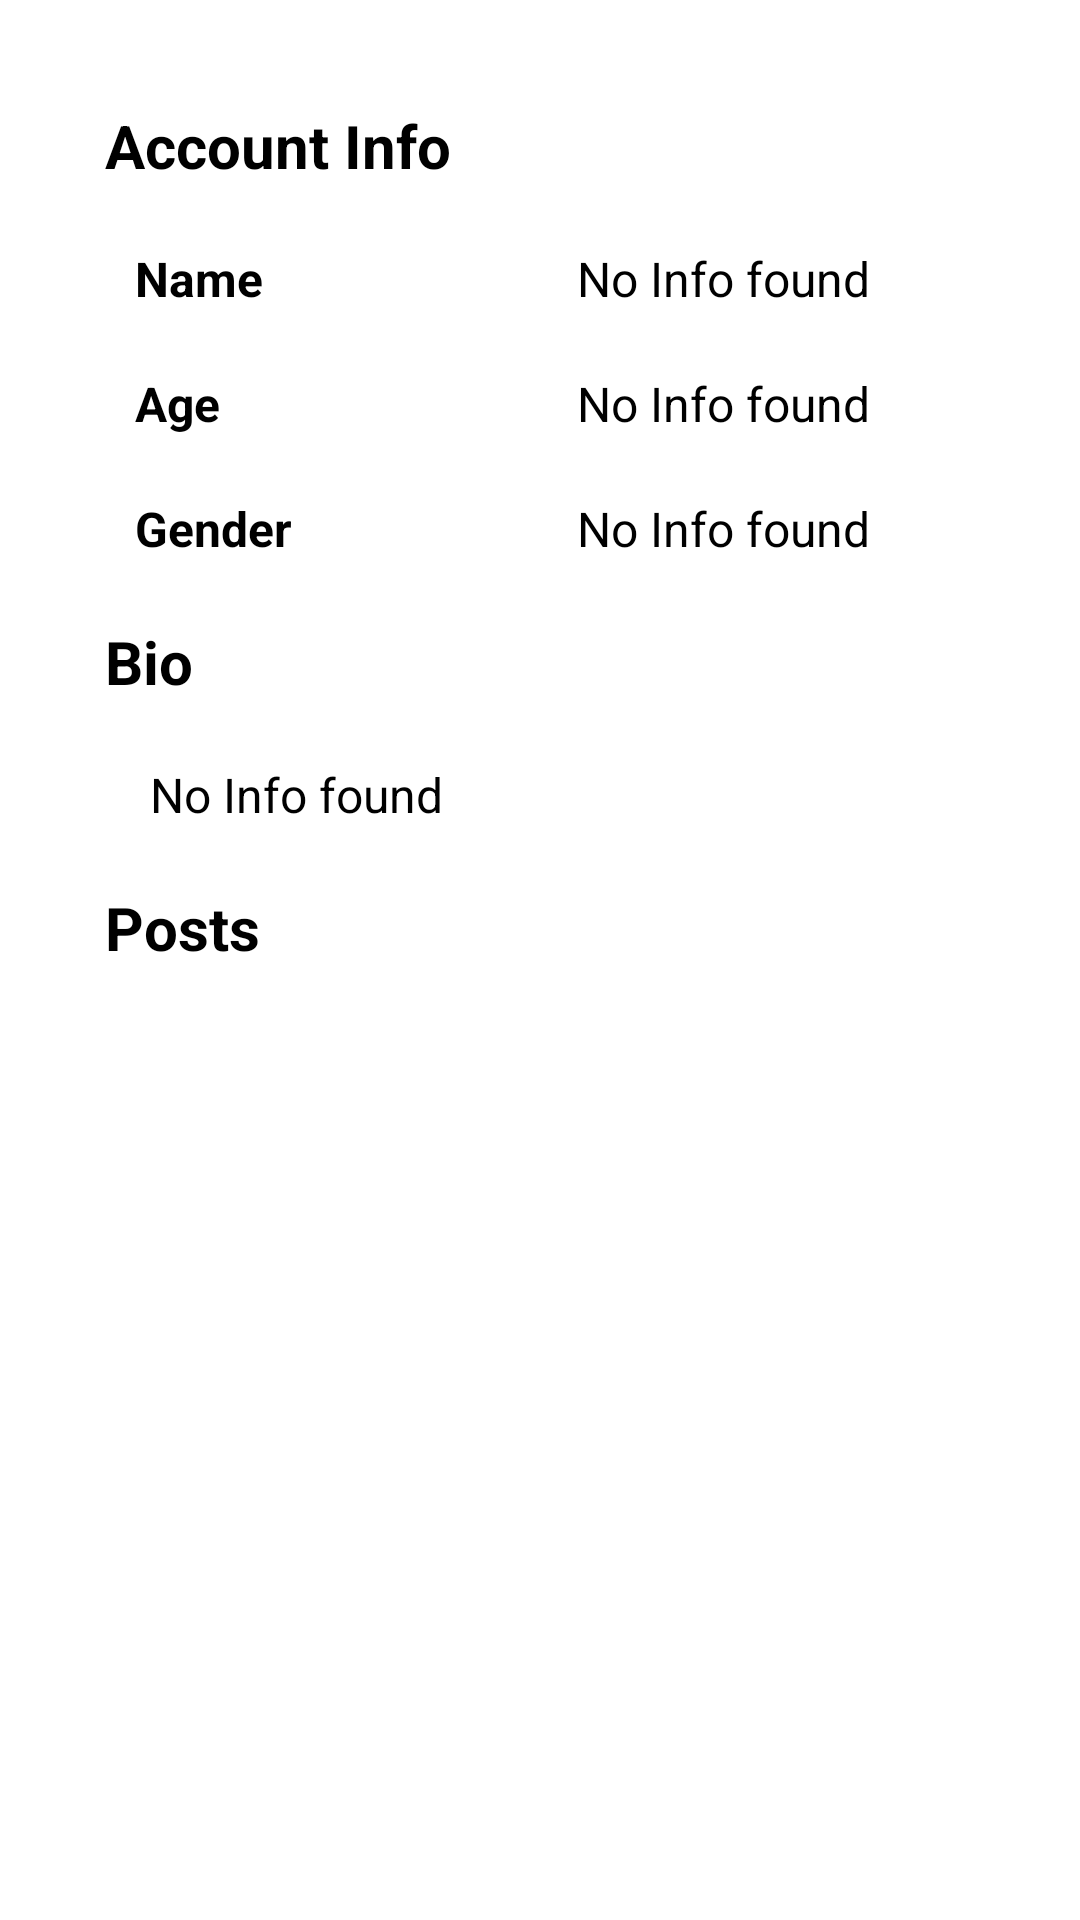

Reconstruct the res/layout file that produces this screen, plus the resources it refers to.
<!-- AndroidManifest.xml: application theme Theme.InstagramCloneApp -->
<!-- res/layout/content_profile.xml -->
<?xml version="1.0" encoding="utf-8"?>
<androidx.core.widget.NestedScrollView xmlns:android="http://schemas.android.com/apk/res/android"
    xmlns:app="http://schemas.android.com/apk/res-auto"
    xmlns:tools="http://schemas.android.com/tools"
    android:layout_width="match_parent"
    android:layout_height="0dp"
    android:padding="15dp"
    app:layout_behavior="@string/appbar_scrolling_view_behavior"
    app:layout_constraintBottom_toBottomOf="parent"
    app:layout_constraintLeft_toLeftOf="parent"
    app:layout_constraintRight_toRightOf="parent"
    app:layout_constraintTop_toBottomOf="@+id/activity_user_profile_layout"
    tools:context=".activities.UserProfileDetailsActivity"
    tools:showIn="@layout/activity_user_profile_details">

    <LinearLayout
        android:layout_width="match_parent"
        android:layout_height="match_parent"
        android:orientation="vertical">

        <LinearLayout
            android:layout_width="match_parent"
            android:layout_height="match_parent"
            android:layout_marginLeft="20dp"
            android:layout_marginTop="20dp"
            android:layout_marginRight="20dp"
            android:orientation="vertical">

            <TextView
                android:layout_width="match_parent"
                android:layout_height="wrap_content"
                android:text="Account Info"
                android:textColor="@color/black"
                android:textSize="20sp"
                android:textStyle="bold" />

            <LinearLayout
                android:layout_width="match_parent"
                android:layout_height="match_parent"
                android:layout_marginTop="20dp"
                android:orientation="horizontal">

                <TextView
                    android:id="@+id/nameTextView"
                    android:layout_width="0dp"
                    android:layout_height="wrap_content"
                    android:layout_marginStart="10dp"
                    android:layout_weight="1"
                    android:text="Name"
                    android:textColor="@color/black"
                    android:textSize="16sp"
                    android:textStyle="bold" />

                <TextView
                    android:id="@+id/userProfileNameTextView"
                    android:text="@string/text_no_info"
                    android:layout_width="0dp"
                    android:layout_height="wrap_content"
                    android:layout_marginStart="15dp"
                    android:layout_weight="1"
                    android:textColor="@color/black"
                    android:textSize="16sp" />

            </LinearLayout>

            <LinearLayout
                android:layout_width="match_parent"
                android:layout_height="match_parent"
                android:layout_marginTop="20dp"
                android:orientation="horizontal">

                <TextView
                    android:id="@+id/nameTextView3"
                    android:layout_width="0dp"
                    android:layout_height="wrap_content"
                    android:layout_marginStart="10dp"
                    android:layout_weight="1"
                    android:text="Age"
                    android:textColor="@color/black"
                    android:textSize="16sp"
                    android:textStyle="bold" />

                <TextView
                    android:id="@+id/userProfileAgeTextView"
                    android:layout_width="0dp"
                    android:text="@string/text_no_info"
                    android:layout_height="wrap_content"
                    android:layout_marginStart="15dp"
                    android:layout_weight="1"
                    android:textColor="@color/black"
                    android:textSize="16sp" />

            </LinearLayout>

            <LinearLayout
                android:layout_width="match_parent"
                android:layout_height="match_parent"
                android:layout_marginTop="20dp"
                android:orientation="horizontal">

                <TextView
                    android:id="@+id/nameTextView4"
                    android:layout_width="0dp"
                    android:layout_height="wrap_content"
                    android:layout_marginStart="10dp"
                    android:layout_weight="1"
                    android:text="Gender"
                    android:textColor="@color/black"
                    android:textSize="16sp"
                    android:textStyle="bold" />

                <TextView
                    android:id="@+id/userProfileGenderTextView"
                    android:layout_width="0dp"
                    android:text="@string/text_no_info"
                    android:layout_height="wrap_content"
                    android:layout_marginStart="15dp"
                    android:layout_weight="1"
                    android:textColor="@color/black"
                    android:textSize="16sp" />

            </LinearLayout>


        </LinearLayout>

        <LinearLayout
            android:layout_width="match_parent"
            android:layout_height="match_parent"
            android:layout_marginLeft="20dp"
            android:layout_marginTop="20dp"
            android:layout_marginRight="20dp"
            android:orientation="vertical">

            <TextView
                android:layout_width="match_parent"
                android:layout_height="wrap_content"
                android:text="Bio"
                android:textColor="@color/black"
                android:textSize="20sp"
                android:textStyle="bold" />

            <TextView
                android:id="@+id/userProfileBioTextView"
                android:layout_width="match_parent"
                android:text="@string/text_no_info"
                android:layout_height="match_parent"
                android:layout_marginTop="20dp"
                android:paddingStart="15dp"
                android:textColor="@color/black"
                android:textSize="16sp" />
        </LinearLayout>

        <LinearLayout
            android:id="@+id/recyclerview_posts_layout"
            android:layout_width="match_parent"
            android:layout_height="match_parent"
            android:layout_marginLeft="20dp"
            android:layout_marginTop="20dp"
            android:layout_marginRight="20dp"
            android:orientation="vertical">

            <TextView
                android:layout_width="match_parent"
                android:layout_height="wrap_content"
                android:text="Posts"
                android:textColor="@color/black"
                android:textSize="20sp"
                android:textStyle="bold" />

            <androidx.recyclerview.widget.RecyclerView
                android:id="@+id/userProfileRecyclerView"
                android:layout_width="match_parent"
                android:layout_height="match_parent"
                android:layout_marginTop="20dp"
                android:paddingStart="15dp" />
        </LinearLayout>

    </LinearLayout>

</androidx.core.widget.NestedScrollView>
<!-- res/layout/activity_user_profile_details.xml (included above) -->
<?xml version="1.0" encoding="utf-8"?>
<androidx.constraintlayout.widget.ConstraintLayout xmlns:android="http://schemas.android.com/apk/res/android"
    android:layout_width="match_parent"
    xmlns:app="http://schemas.android.com/apk/res-auto"
    xmlns:tools="http://schemas.android.com/tools"
    android:orientation="vertical"
    android:layout_height="match_parent"
    tools:context=".activities.UserProfileDetailsActivity">


    <LinearLayout
        android:id="@+id/activity_user_profile_layout"
        android:layout_width="match_parent"
        android:layout_height="wrap_content"
        android:background="@drawable/gradient_color"
        android:orientation="vertical"
        app:layout_constraintLeft_toLeftOf="parent"
        app:layout_constraintRight_toRightOf="parent"
        app:layout_constraintTop_toTopOf="parent">

        <de.hdodenhof.circleimageview.CircleImageView
            android:id="@+id/userProfileImageView"
            android:layout_width="150dp"
            android:layout_height="150dp"
            android:layout_gravity="center_horizontal"
            android:layout_marginTop="25dp"
            android:layout_marginBottom="25dp"
            android:src="@drawable/profile_pic"
            tools:ignore="ImageContrastCheck" />
    </LinearLayout>

    <include
        layout="@layout/content_profile"
        app:layout_constraintBottom_toBottomOf="parent"
        app:layout_constraintEnd_toEndOf="parent"
        app:layout_constraintStart_toStartOf="parent"
        app:layout_constraintTop_toBottomOf="@+id/activity_user_profile_layout" />

    <ProgressBar
        android:id="@+id/profile_progress"
        android:layout_width="wrap_content"
        android:layout_height="wrap_content"
        app:layout_constraintBottom_toBottomOf="parent"
        app:layout_constraintLeft_toLeftOf="parent"
        app:layout_constraintRight_toRightOf="parent"
        app:layout_constraintTop_toTopOf="parent" />
</androidx.constraintlayout.widget.ConstraintLayout>
<!-- resources referenced by this layout -->
<resources>
  <color name="black">#FF000000</color>
  <!-- drawable gradient_color (drawable) -->
  <?xml version="1.0" encoding="utf-8"?>
  <shape xmlns:android="http://schemas.android.com/apk/res/android"
      android:shape="rectangle">
  
      <gradient
          android:angle="360"
          android:endColor="@color/purple"
          android:startColor="@color/purple_less"
          android:type="linear" />
  </shape>
  <!-- drawable profile_pic: png bitmap (drawable-hdpi, 63331 bytes) -->
  <string name="text_no_info">No Info found</string>
  <style name="Theme.InstagramCloneApp" parent="Theme.MaterialComponents.DayNight.DarkActionBar">
          
          <item name="colorPrimary">@color/purple_500</item>
          <item name="colorPrimaryVariant">@color/purple_700</item>
          <item name="colorOnPrimary">@color/white</item>
          
          <item name="colorSecondary">@color/purple_secondary</item>
          <item name="colorSecondaryVariant">@color/teal_700</item>
          <item name="colorOnSecondary">@color/black</item>
          
          <item name="android:statusBarColor" tools:targetApi="l">?attr/colorPrimaryVariant</item>
          
      </style>
  <color name="purple">#890596</color>
  <color name="purple_less">#BA68C8</color>
  <color name="purple_500">#AA2EE6</color>
  <color name="purple_700">#890596</color>
  <color name="white">#FFFFFFFF</color>
  <color name="purple_secondary">#CD81F1</color>
  <color name="teal_700">#FF018786</color>
</resources>
